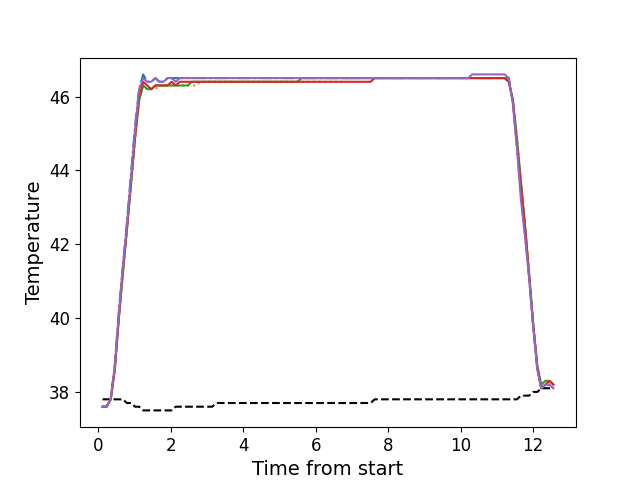

Data behind this chart, as committed beside it:
, times, neutral, z1, z2, z3, z4, z5
0, 0.1186, 37.8, 37.6, 37.6, 37.6, 37.6, 37.6
1, 0.2312, 37.8, 37.6, 37.6, 37.6, 37.6, 37.6
2, 0.3429, 37.8, 37.8, 37.8, 37.8, 37.8, 37.8
3, 0.4555, 37.8, 38.7, 38.6, 38.6, 38.6, 38.7
4, 0.5681, 37.8, 40.2, 40.0, 40.0, 40.0, 40.1
5, 0.6797, 37.8, 41.4, 41.2, 41.2, 41.3, 41.4
6, 0.7909, 37.7, 42.6, 42.4, 42.4, 42.4, 42.5
7, 0.9035, 37.7, 43.9, 43.6, 43.6, 43.7, 43.8
8, 1.015, 37.6, 45.2, 44.8, 44.9, 44.9, 45.1
9, 1.128, 37.6, 46.2, 45.9, 45.9, 46.0, 46.2
10, 1.24, 37.5, 46.6, 46.3, 46.3, 46.4, 46.5
11, 1.351, 37.5, 46.4, 46.2, 46.2, 46.3, 46.4
12, 1.464, 37.5, 46.4, 46.2, 46.2, 46.2, 46.4
13, 1.576, 37.5, 46.5, 46.2, 46.3, 46.3, 46.5
14, 1.688, 37.5, 46.4, 46.3, 46.3, 46.3, 46.4
15, 1.8, 37.5, 46.4, 46.3, 46.3, 46.3, 46.4
16, 1.912, 37.5, 46.5, 46.3, 46.3, 46.3, 46.5
17, 2.024, 37.5, 46.5, 46.3, 46.3, 46.4, 46.5
18, 2.136, 37.6, 46.5, 46.3, 46.3, 46.3, 46.4
19, 2.248, 37.6, 46.5, 46.3, 46.3, 46.4, 46.5
20, 2.361, 37.6, 46.5, 46.3, 46.3, 46.4, 46.5
21, 2.472, 37.6, 46.5, 46.3, 46.3, 46.4, 46.5
22, 2.585, 37.6, 46.5, 46.3, 46.4, 46.4, 46.5
23, 2.697, 37.6, 46.5, 46.3, 46.4, 46.4, 46.5
24, 2.808, 37.6, 46.5, 46.4, 46.4, 46.4, 46.5
25, 2.921, 37.6, 46.5, 46.4, 46.4, 46.4, 46.5
26, 3.032, 37.6, 46.5, 46.4, 46.4, 46.4, 46.5
27, 3.145, 37.6, 46.5, 46.4, 46.4, 46.4, 46.5
28, 3.257, 37.7, 46.5, 46.4, 46.4, 46.4, 46.5
29, 3.369, 37.7, 46.5, 46.4, 46.4, 46.4, 46.5
30, 3.48, 37.7, 46.5, 46.4, 46.4, 46.4, 46.5
31, 3.593, 37.7, 46.5, 46.4, 46.4, 46.4, 46.5
32, 3.705, 37.7, 46.5, 46.4, 46.4, 46.4, 46.5
33, 3.817, 37.7, 46.5, 46.4, 46.4, 46.4, 46.5
34, 3.929, 37.7, 46.5, 46.4, 46.4, 46.4, 46.5
35, 4.042, 37.7, 46.5, 46.4, 46.4, 46.4, 46.5
36, 4.153, 37.7, 46.5, 46.4, 46.4, 46.4, 46.5
37, 4.265, 37.7, 46.5, 46.4, 46.4, 46.4, 46.5
38, 4.377, 37.7, 46.5, 46.4, 46.4, 46.4, 46.5
39, 4.489, 37.7, 46.5, 46.4, 46.4, 46.4, 46.5
40, 4.602, 37.7, 46.5, 46.4, 46.4, 46.4, 46.5
41, 4.713, 37.7, 46.5, 46.4, 46.4, 46.4, 46.5
42, 4.825, 37.7, 46.5, 46.4, 46.4, 46.4, 46.5
43, 4.938, 37.7, 46.5, 46.4, 46.4, 46.4, 46.5
44, 5.049, 37.7, 46.5, 46.4, 46.4, 46.4, 46.5
45, 5.162, 37.7, 46.5, 46.4, 46.4, 46.4, 46.5
46, 5.274, 37.7, 46.5, 46.4, 46.4, 46.4, 46.5
47, 5.385, 37.7, 46.5, 46.4, 46.4, 46.4, 46.5
48, 5.498, 37.7, 46.5, 46.4, 46.4, 46.4, 46.5
49, 5.61, 37.7, 46.5, 46.4, 46.5, 46.4, 46.5
50, 5.723, 37.7, 46.5, 46.4, 46.5, 46.4, 46.5
51, 5.835, 37.7, 46.5, 46.4, 46.5, 46.4, 46.5
52, 5.946, 37.7, 46.5, 46.4, 46.5, 46.4, 46.5
53, 6.059, 37.7, 46.5, 46.4, 46.5, 46.4, 46.5
54, 6.17, 37.7, 46.5, 46.4, 46.5, 46.4, 46.5
55, 6.283, 37.7, 46.5, 46.4, 46.5, 46.4, 46.5
56, 6.394, 37.7, 46.5, 46.4, 46.5, 46.4, 46.5
57, 6.506, 37.7, 46.5, 46.4, 46.5, 46.4, 46.5
58, 6.619, 37.7, 46.5, 46.4, 46.5, 46.4, 46.5
59, 6.73, 37.7, 46.5, 46.4, 46.5, 46.4, 46.5
... 52 more rows
